Labelled photos from "DE_6205_2HP", an image-classification folder in laexl/love-xyellow-lemon-. The possible labels are: normal, ball14, ball21, ball7, inner14, inner21, inner7, outer14, outer21, outer7.

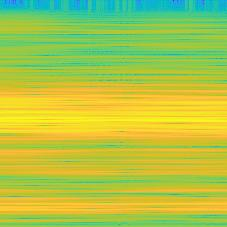
Label: inner21

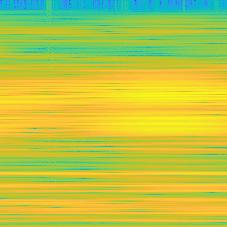
Label: inner14

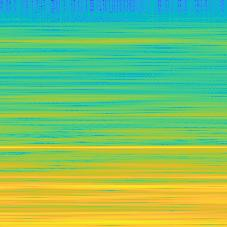
Label: normal

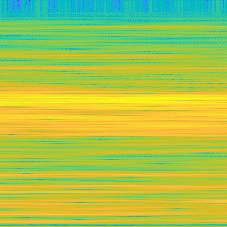
Label: ball7

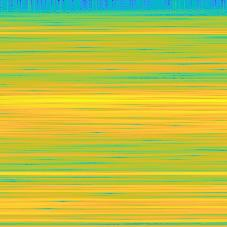
Label: ball21

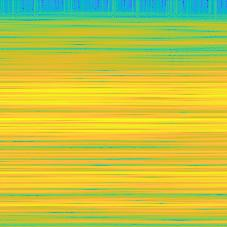
Label: inner7
